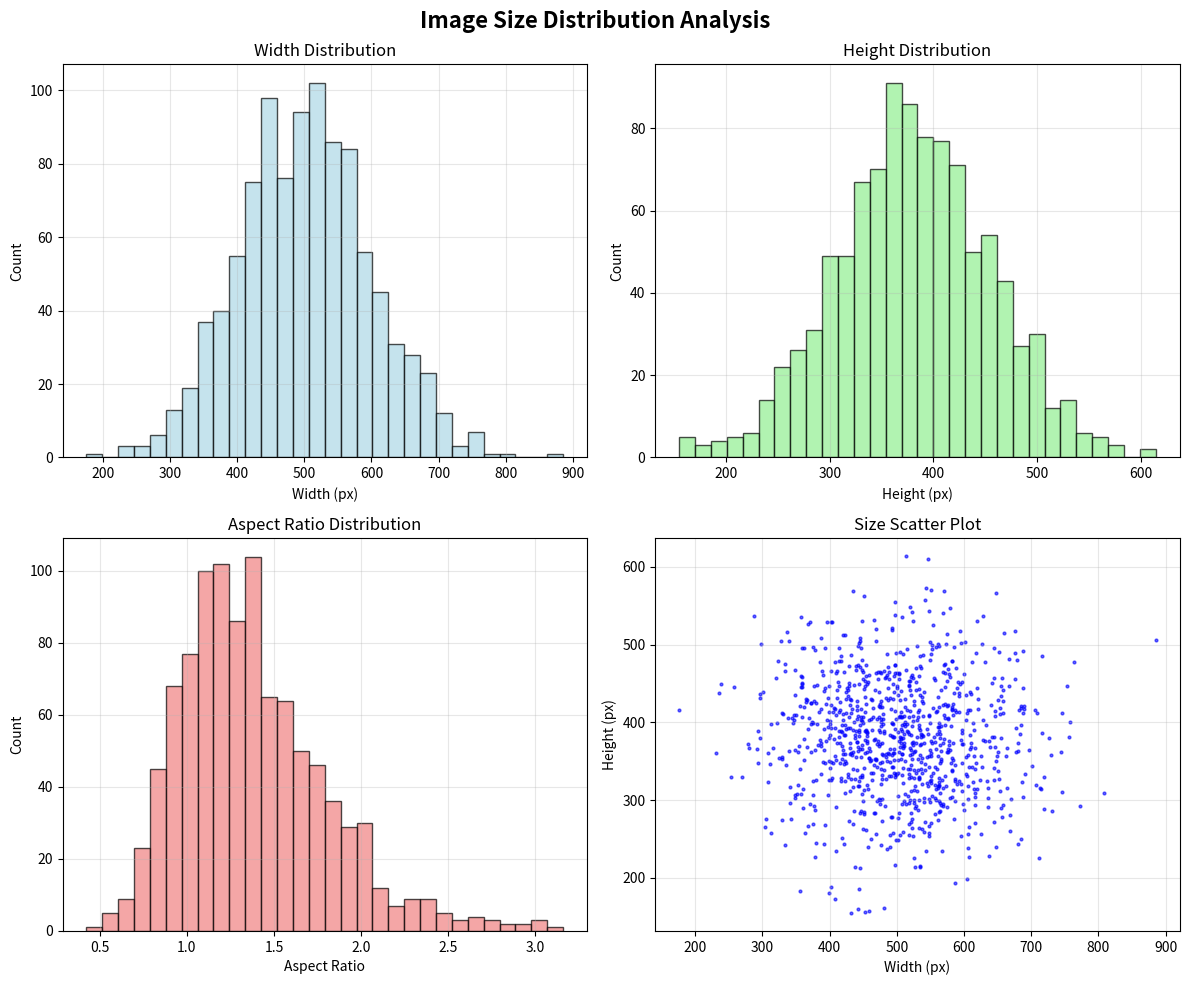
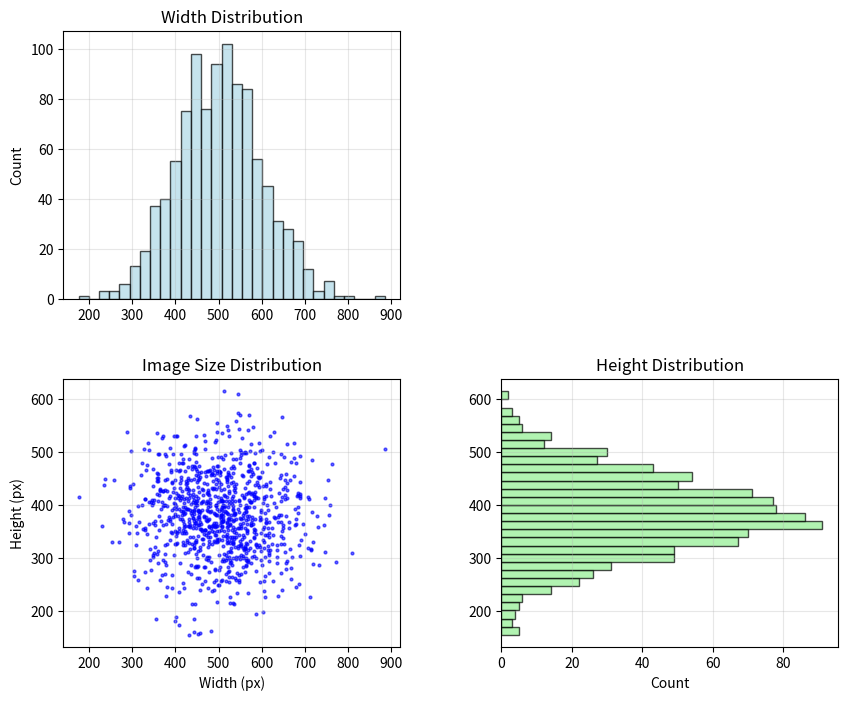
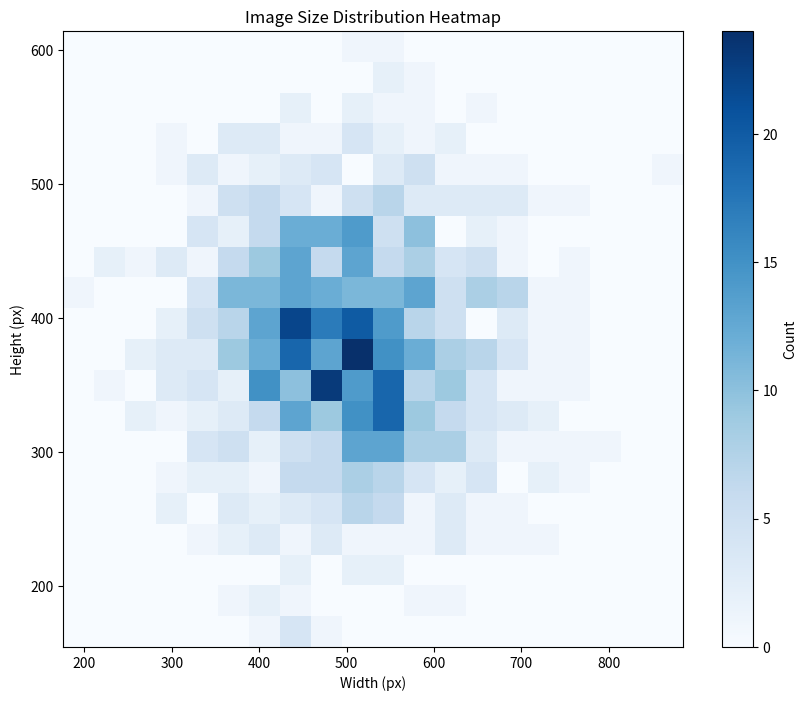

The matplotlib source for these figures, in order:
"""
Core EDA - Size Distribution Analysis (Matplotlib)
=================================================

This example demonstrates how to create size distribution visualizations
using Matplotlib for core EDA analysis.
"""

import matplotlib.pyplot as plt
import numpy as np
import pandas as pd
from matplotlib.patches import Rectangle

def create_size_distribution_matplotlib(widths, heights, aspect_ratios):
    """
    Create size distribution visualization using Matplotlib
    
    Args:
        widths (list): Image widths
        heights (list): Image heights  
        aspect_ratios (list): Aspect ratios
        
    Returns:
        matplotlib.figure.Figure: Matplotlib figure
    """
    
    # Create figure with subplots
    fig, axes = plt.subplots(2, 2, figsize=(12, 10))
    fig.suptitle('Image Size Distribution Analysis', fontsize=16, fontweight='bold')
    
    # 1. Width Distribution
    axes[0, 0].hist(widths, bins=30, alpha=0.7, color='lightblue', edgecolor='black')
    axes[0, 0].set_title('Width Distribution')
    axes[0, 0].set_xlabel('Width (px)')
    axes[0, 0].set_ylabel('Count')
    axes[0, 0].grid(True, alpha=0.3)
    
    # 2. Height Distribution
    axes[0, 1].hist(heights, bins=30, alpha=0.7, color='lightgreen', edgecolor='black')
    axes[0, 1].set_title('Height Distribution')
    axes[0, 1].set_xlabel('Height (px)')
    axes[0, 1].set_ylabel('Count')
    axes[0, 1].grid(True, alpha=0.3)
    
    # 3. Aspect Ratio Distribution
    axes[1, 0].hist(aspect_ratios, bins=30, alpha=0.7, color='lightcoral', edgecolor='black')
    axes[1, 0].set_title('Aspect Ratio Distribution')
    axes[1, 0].set_xlabel('Aspect Ratio')
    axes[1, 0].set_ylabel('Count')
    axes[1, 0].grid(True, alpha=0.3)
    
    # 4. Size Scatter Plot
    scatter = axes[1, 1].scatter(widths, heights, alpha=0.6, s=4, c='blue')
    axes[1, 1].set_title('Size Scatter Plot')
    axes[1, 1].set_xlabel('Width (px)')
    axes[1, 1].set_ylabel('Height (px)')
    axes[1, 1].grid(True, alpha=0.3)
    
    # Adjust layout
    plt.tight_layout()
    
    return fig

def create_marginal_plot_matplotlib(widths, heights):
    """
    Create marginal plot showing size distribution
    
    Args:
        widths (list): Image widths
        heights (list): Image heights
        
    Returns:
        matplotlib.figure.Figure: Marginal plot figure
    """
    
    # Create figure with subplots
    fig = plt.figure(figsize=(10, 8))
    
    # Create grid layout
    gs = fig.add_gridspec(2, 2, hspace=0.3, wspace=0.3)
    
    # Main scatter plot
    ax_main = fig.add_subplot(gs[1, 0])
    ax_main.scatter(widths, heights, alpha=0.6, s=4, c='blue')
    ax_main.set_xlabel('Width (px)')
    ax_main.set_ylabel('Height (px)')
    ax_main.set_title('Image Size Distribution')
    ax_main.grid(True, alpha=0.3)
    
    # Width histogram (top)
    ax_width = fig.add_subplot(gs[0, 0])
    ax_width.hist(widths, bins=30, alpha=0.7, color='lightblue', edgecolor='black')
    ax_width.set_ylabel('Count')
    ax_width.set_title('Width Distribution')
    ax_width.grid(True, alpha=0.3)
    
    # Height histogram (right)
    ax_height = fig.add_subplot(gs[1, 1])
    ax_height.hist(heights, bins=30, alpha=0.7, color='lightgreen', 
                   edgecolor='black', orientation='horizontal')
    ax_height.set_xlabel('Count')
    ax_height.set_title('Height Distribution')
    ax_height.grid(True, alpha=0.3)
    
    # Remove empty subplot
    fig.delaxes(fig.add_subplot(gs[0, 1]))
    
    return fig

def create_heatmap_matplotlib(widths, heights):
    """
    Create 2D histogram heatmap of size distribution
    
    Args:
        widths (list): Image widths
        heights (list): Image heights
        
    Returns:
        matplotlib.figure.Figure: Heatmap figure
    """
    
    fig, ax = plt.subplots(figsize=(10, 8))
    
    # Create 2D histogram
    hist, xedges, yedges = np.histogram2d(widths, heights, bins=20)
    
    # Create heatmap
    im = ax.imshow(hist.T, origin='lower', aspect='auto', 
                   extent=[xedges[0], xedges[-1], yedges[0], yedges[-1]],
                   cmap='Blues')
    
    # Add colorbar
    cbar = plt.colorbar(im, ax=ax)
    cbar.set_label('Count')
    
    # Set labels and title
    ax.set_xlabel('Width (px)')
    ax.set_ylabel('Height (px)')
    ax.set_title('Image Size Distribution Heatmap')
    
    return fig

# Example usage
if __name__ == "__main__":
    # Sample data
    np.random.seed(42)
    widths = np.random.normal(500, 100, 1000)
    heights = np.random.normal(375, 75, 1000)
    aspect_ratios = widths / heights
    
    # Create plots
    fig1 = create_size_distribution_matplotlib(widths, heights, aspect_ratios)
    fig2 = create_marginal_plot_matplotlib(widths, heights)
    fig3 = create_heatmap_matplotlib(widths, heights)
    
    # Show plots
    plt.show()
